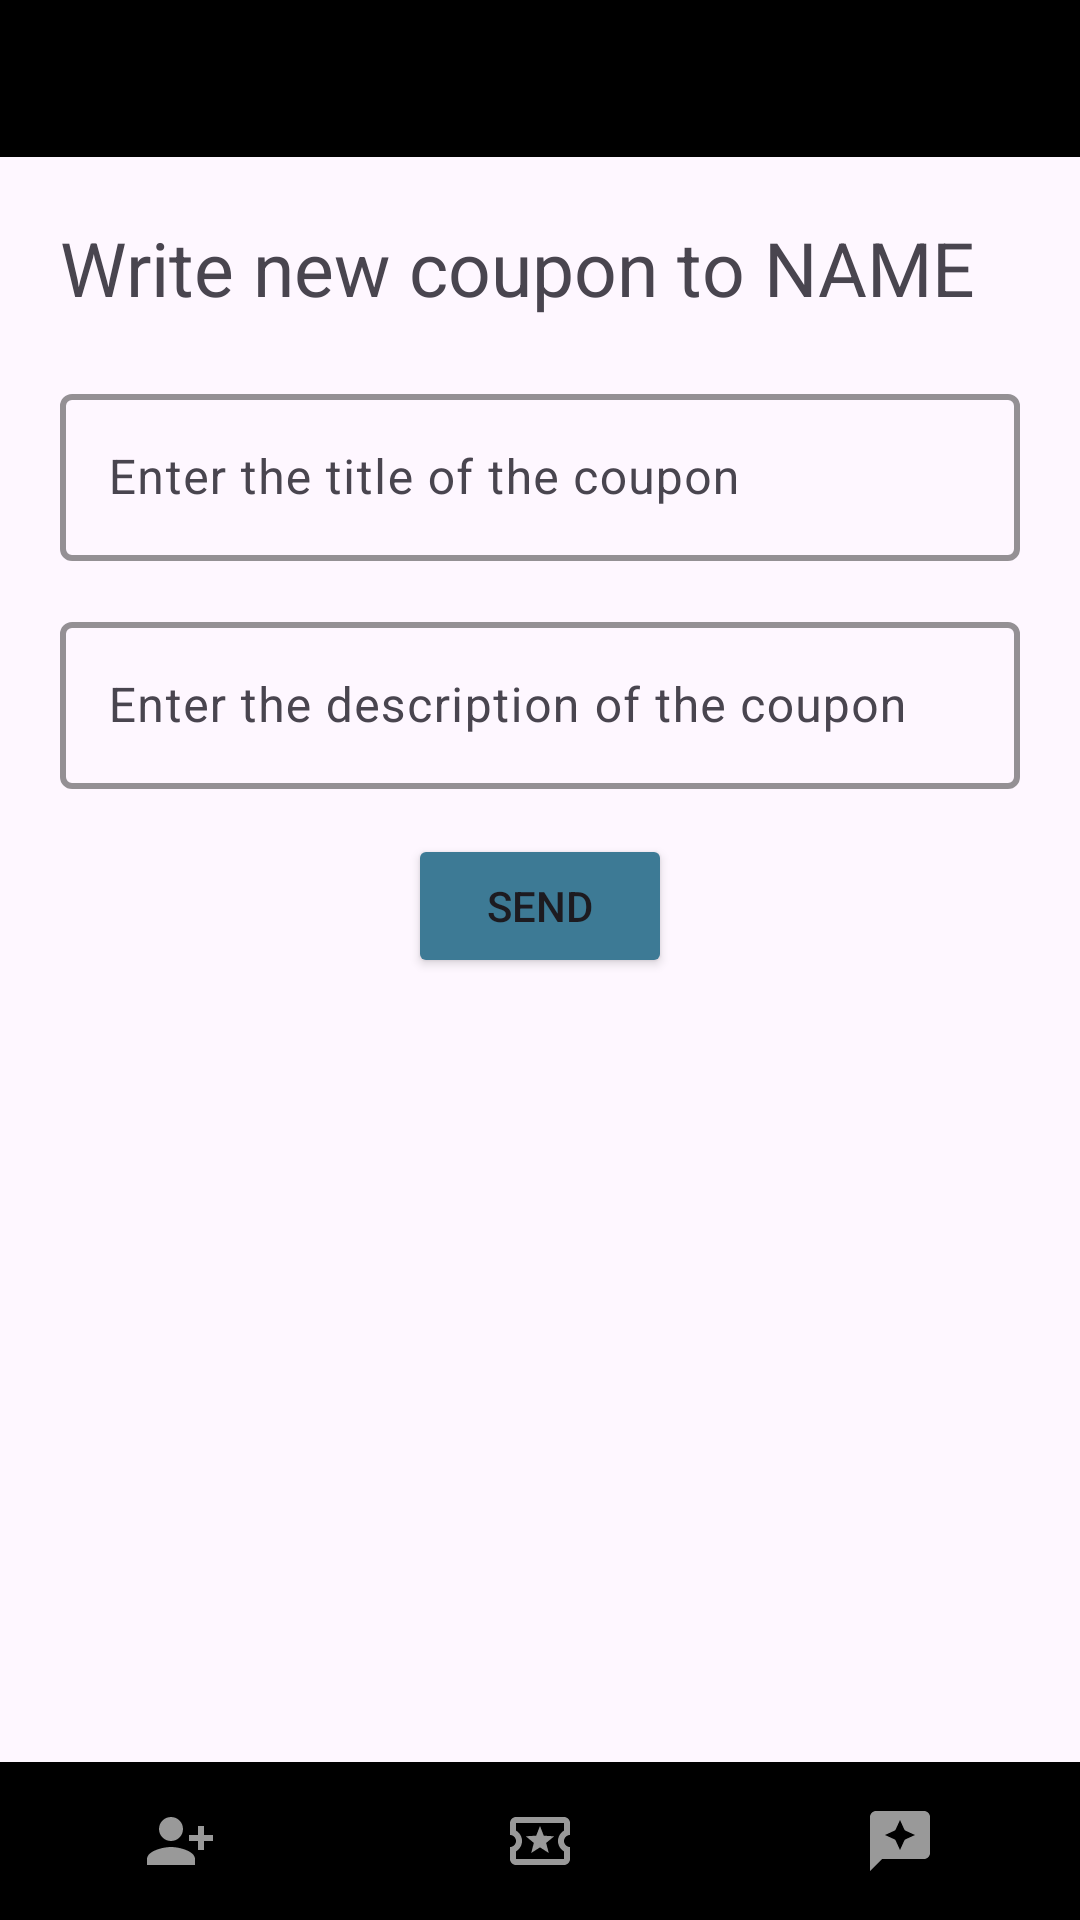

Here is an Android app screen rendered from its layout file. Give the layout XML and the strings, colors and styles it references.
<!-- AndroidManifest.xml: application theme Theme.Couponify1 -->
<!-- res/layout/activity_writenewcoupon.xml -->
<?xml version="1.0" encoding="utf-8"?>
<LinearLayout xmlns:android="http://schemas.android.com/apk/res/android"
    xmlns:app="http://schemas.android.com/apk/res-auto"
    xmlns:tools="http://schemas.android.com/tools"
    android:id="@+id/main"
    android:layout_width="match_parent"
    android:layout_height="match_parent"
    tools:context=".WriteNewCoupon"
    android:orientation="vertical">

    <LinearLayout
        android:layout_width="match_parent"
        android:layout_height="wrap_content"
        android:layout_weight="1"
        android:background="@color/black"
        >

        <ImageButton
            android:id="@+id/backbtn"
            android:layout_width="wrap_content"
            android:layout_height="50dp"
            android:src="@drawable/baseline_arrow_back_24"
            android:backgroundTint="@color/black"/>
    </LinearLayout>

    <LinearLayout
        android:layout_width="match_parent"
        android:layout_height="wrap_content"
        android:layout_weight="98"
        android:orientation="vertical"
        android:padding="20dp">
        <TextView
            android:id="@+id/textView2"
            android:layout_width="match_parent"
            android:layout_height="wrap_content"
            android:layout_gravity="center"
            android:layout_marginBottom="20dp"
            android:textSize="25sp"
            android:text="Write new coupon to NAME"
            />

        <com.google.android.material.textfield.TextInputLayout
            android:layout_width="match_parent"
            android:layout_height="wrap_content"
            app:cursorColor="@color/couponifyblue"
            app:hintTextColor="@color/couponifyblue"
            app:boxStrokeColor="@color/couponifyblue"
            android:layout_marginBottom="15dp"
            app:boxStrokeWidth="2dp">
            <com.google.android.material.textfield.TextInputEditText
                android:id="@+id/edittexttitle"
                android:hint="@string/enter_the_title_of_the_coupon"
                android:layout_width="match_parent"
                android:layout_height="wrap_content" />
        </com.google.android.material.textfield.TextInputLayout>

        <com.google.android.material.textfield.TextInputLayout
            android:layout_width="match_parent"
            android:layout_height="wrap_content"
            app:cursorColor="@color/couponifyblue"
            app:hintTextColor="@color/couponifyblue"
            app:boxStrokeColor="@color/couponifyblue"
            android:layout_marginBottom="15dp"
            app:boxStrokeWidth="2dp">
            <com.google.android.material.textfield.TextInputEditText
                android:id="@+id/edittextdesc"
                android:hint="@string/enter_the_description_of_the_coupon"
                android:layout_width="match_parent"
                android:layout_height="wrap_content" />
        </com.google.android.material.textfield.TextInputLayout>

        <Button
            android:id="@+id/sendcouponbtn"
            android:layout_width="wrap_content"
            android:layout_height="wrap_content"
            android:layout_gravity="center"
            android:text="Send"
            app:layout_constraintStart_toStartOf="parent"
            app:layout_constraintTop_toBottomOf="@+id/edittextdesc"
            android:backgroundTint="@color/couponifyblue"/>
    </LinearLayout>

    <LinearLayout
        android:layout_width="match_parent"
        android:gravity="bottom"
        android:layout_height="50dp"
        android:layout_weight="1"
        android:background="@color/black">

        <ImageButton
            android:id="@+id/addfriendsbtn"
            android:layout_width="wrap_content"
            android:layout_height="match_parent"
            android:layout_weight="1"
            android:backgroundTint="@color/black"
            android:src="@drawable/baseline_person_add_alt_1_24" />

        <ImageButton
            android:id="@+id/friendslistbtn"
            android:layout_width="wrap_content"
            android:layout_height="match_parent"
            android:layout_weight="1"
            android:backgroundTint="@color/black"
            android:src="@drawable/outline_local_activity_24_pressed" />

        <ImageButton
            android:id="@+id/inspirationtabbtn"
            android:layout_width="wrap_content"
            android:layout_height="match_parent"
            android:layout_weight="1"
            android:backgroundTint="@color/black"
            android:src="@drawable/baseline_reviews_24" />
    </LinearLayout>

</LinearLayout>
<!-- resources referenced by this layout -->
<resources>
  <color name="black">#FF000000</color>
  <color name="couponifyblue">#3D7A95</color>
  <!-- drawable baseline_person_add_alt_1_24 (drawable) -->
  <vector xmlns:android="http://schemas.android.com/apk/res/android" android:height="24dp" android:tint="#999999" android:viewportHeight="24" android:viewportWidth="24" android:width="24dp">
        
      <path android:fillColor="@android:color/white" android:pathData="M13,8c0,-2.21 -1.79,-4 -4,-4S5,5.79 5,8s1.79,4 4,4S13,10.21 13,8zM15,10v2h3v3h2v-3h3v-2h-3V7h-2v3H15zM1,18v2h16v-2c0,-2.66 -5.33,-4 -8,-4S1,15.34 1,18z"/>
      
  </vector>
  <!-- drawable baseline_reviews_24 (drawable) -->
  <vector xmlns:android="http://schemas.android.com/apk/res/android" android:height="24dp" android:tint="#999999" android:viewportHeight="24" android:viewportWidth="24" android:width="24dp">
        
      <path android:fillColor="@android:color/white" android:pathData="M20,2H4C2.9,2 2,2.9 2,4v18l4,-4h14c1.1,0 2,-0.9 2,-2V4C22,2.9 21.1,2 20,2zM13.57,11.57L12,15l-1.57,-3.43L7,10l3.43,-1.57L12,5l1.57,3.43L17,10L13.57,11.57z"/>
      
  </vector>
  <!-- drawable outline_local_activity_24_pressed (drawable) -->
  <vector xmlns:android="http://schemas.android.com/apk/res/android" android:height="24dp" android:tint="#999999" android:viewportHeight="24" android:viewportWidth="24" android:width="24dp">
        
      <path android:fillColor="@android:color/white" android:pathData="M22,10L22,6c0,-1.1 -0.9,-2 -2,-2L4,4c-1.1,0 -1.99,0.9 -1.99,2v4c1.1,0 1.99,0.9 1.99,2s-0.89,2 -2,2v4c0,1.1 0.9,2 2,2h16c1.1,0 2,-0.9 2,-2v-4c-1.1,0 -2,-0.9 -2,-2s0.9,-2 2,-2zM20,8.54c-1.19,0.69 -2,1.99 -2,3.46s0.81,2.77 2,3.46L20,18L4,18v-2.54c1.19,-0.69 2,-1.99 2,-3.46 0,-1.48 -0.8,-2.77 -1.99,-3.46L4,6h16v2.54zM9.07,16L12,14.12 14.93,16l-0.89,-3.36 2.69,-2.2 -3.47,-0.21L12,7l-1.27,3.22 -3.47,0.21 2.69,2.2z"/>
      
  </vector>
  <string name="enter_the_description_of_the_coupon">Enter the description of the coupon</string>
  <string name="enter_the_title_of_the_coupon">Enter the title of the coupon</string>
  <style name="Theme.Couponify1" parent="Base.Theme.Couponify1" />
  <style name="Base.Theme.Couponify1" parent="Theme.Material3.DayNight.NoActionBar">
          
          
      </style>
</resources>
